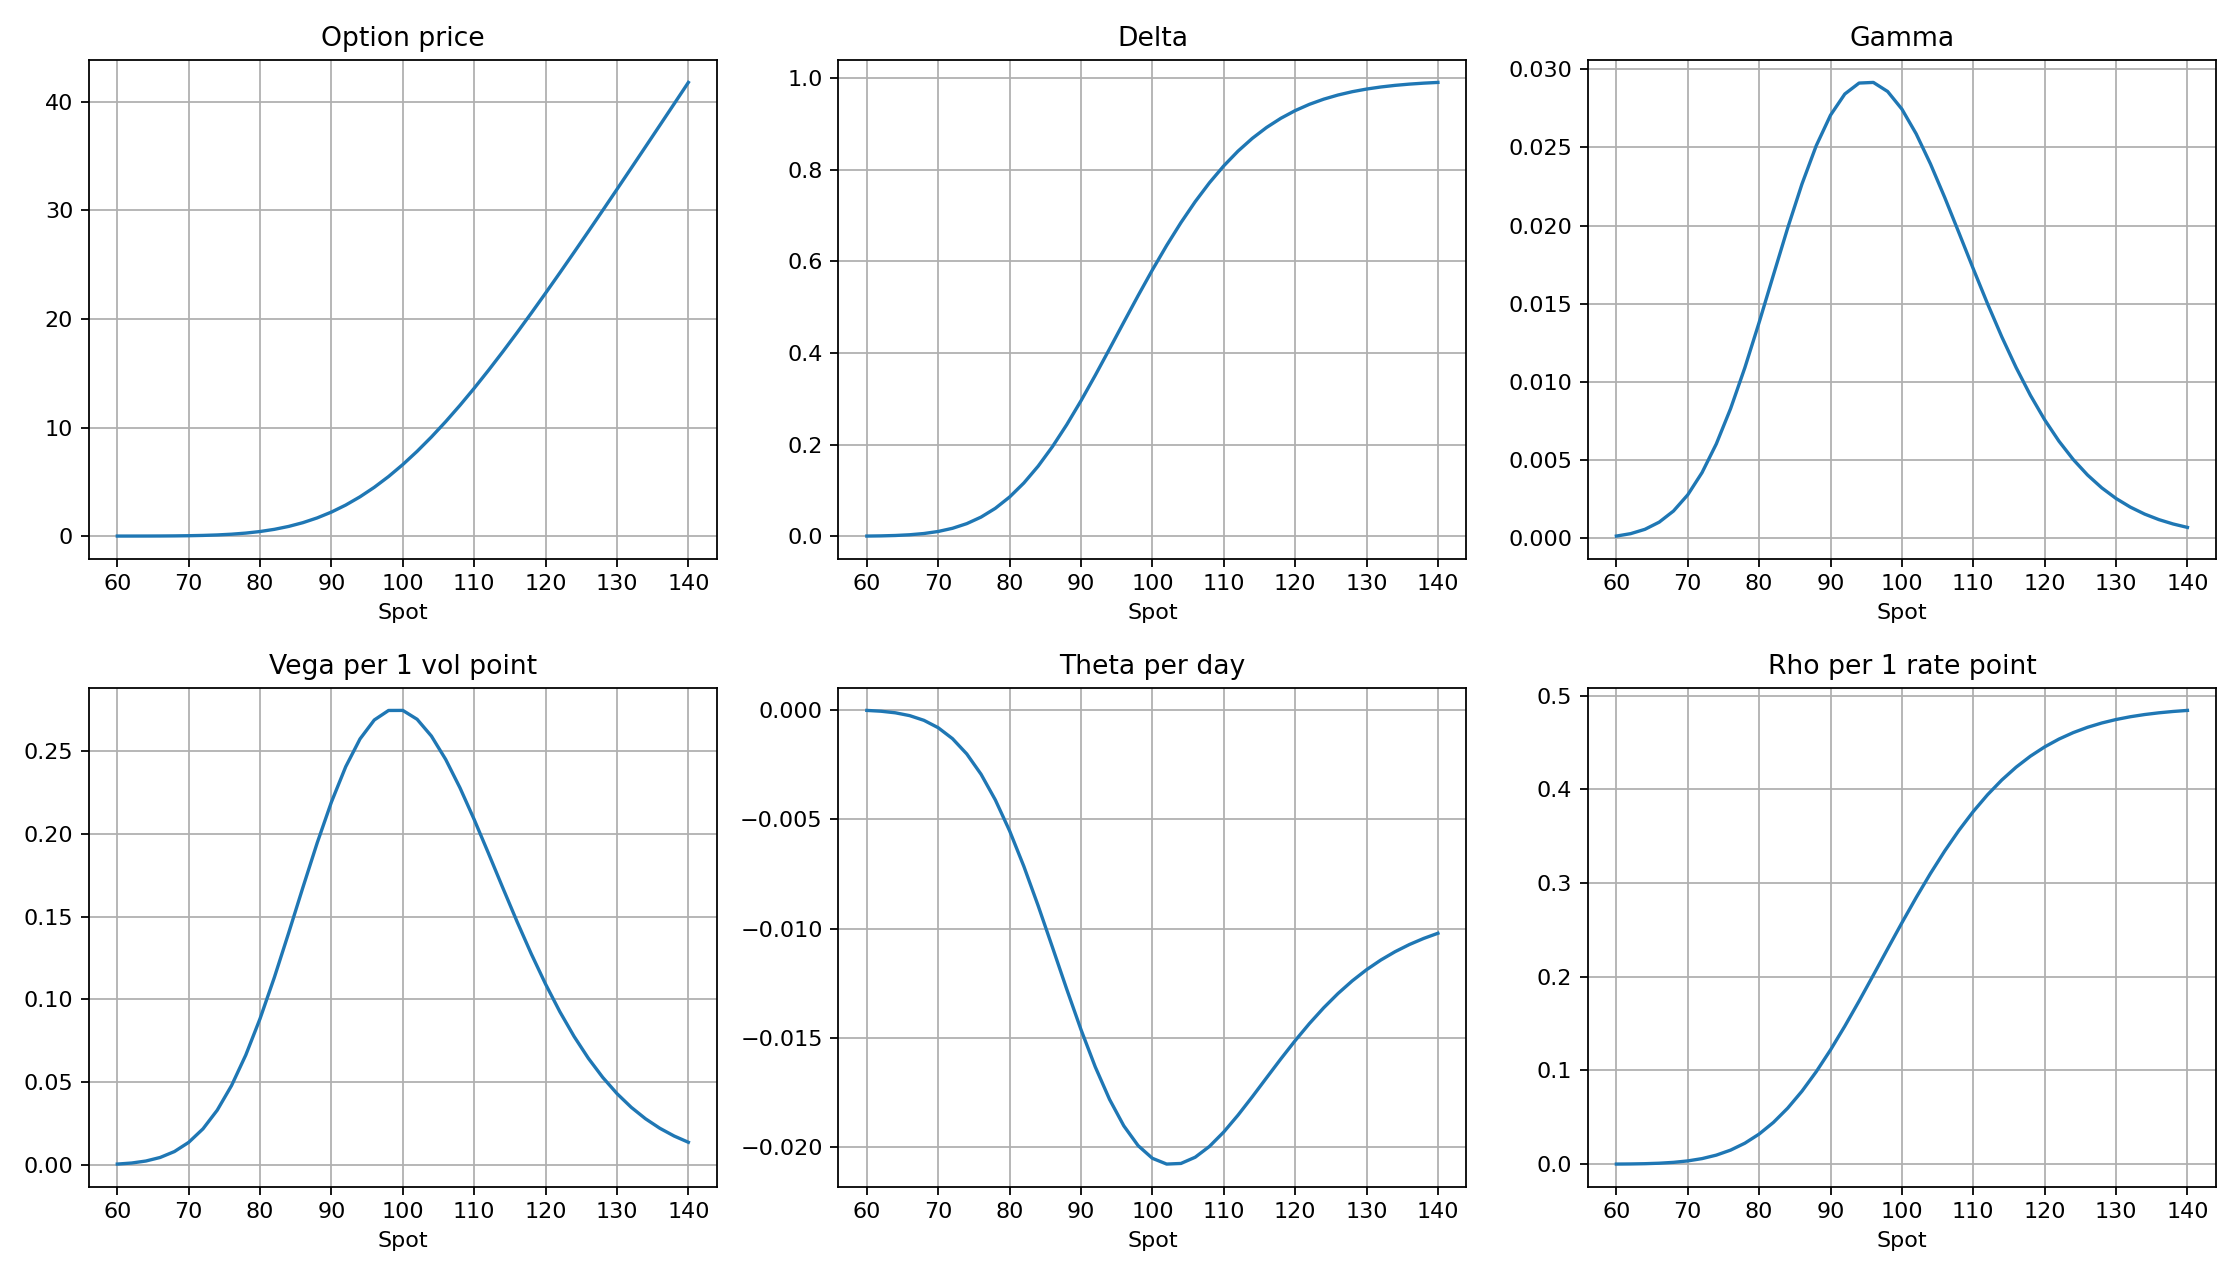

The table this chart was drawn from, first rows:
spot, price, delta, gamma, vega_per_1pct, theta_per_year, theta_per_day, rho_per_1pct
60.0, 0.0007074, 0.0003353, 0.0001445, 0.0005203, -0.01117, -3.06156180436641e-05, 9.705601983932995e-05
62.0, 0.001755, 0.0007634, 0.0002995, 0.001151, -0.02483, -6.802598431917311e-05, 0.0002279
64.0, 0.00404, 0.001614, 0.0005761, 0.00236, -0.05113, -0.0001401, 0.0004963
66.0, 0.008691, 0.003189, 0.001035, 0.004509, -0.09817, -0.000269, 0.001009
68.0, 0.01757, 0.005923, 0.001747, 0.008078, -0.1768, -0.0004844, 0.001926
70.0, 0.03354, 0.01039, 0.002783, 0.01364, -0.3001, -0.0008223, 0.00347
72.0, 0.06077, 0.01731, 0.004202, 0.02178, -0.4825, -0.001322, 0.005928
74.0, 0.1049, 0.02748, 0.006039, 0.03307, -0.7375, -0.002021, 0.009643
76.0, 0.1734, 0.04175, 0.008293, 0.0479, -1.076, -0.002948, 0.015
78.0, 0.2752, 0.0609, 0.01091, 0.0664, -1.504, -0.004121, 0.02237
80.0, 0.4207, 0.08558, 0.01381, 0.08837, -2.02, -0.005535, 0.03213
82.0, 0.6215, 0.1162, 0.01684, 0.1132, -2.615, -0.007163, 0.04454
84.0, 0.8896, 0.1529, 0.01985, 0.14, -3.27, -0.008959, 0.05978
86.0, 1.237, 0.1955, 0.02266, 0.1676, -3.962, -0.01086, 0.07787
88.0, 1.675, 0.2433, 0.02511, 0.1944, -4.662, -0.01277, 0.09868
90.0, 2.213, 0.2956, 0.02706, 0.2192, -5.337, -0.01462, 0.1219
92.0, 2.86, 0.3512, 0.02841, 0.2405, -5.959, -0.01633, 0.1472
94.0, 3.619, 0.4088, 0.02911, 0.2572, -6.501, -0.01781, 0.174
96.0, 4.495, 0.4672, 0.02915, 0.2687, -6.943, -0.01902, 0.2018
98.0, 5.488, 0.525, 0.02857, 0.2744, -7.272, -0.01992, 0.2298
100.0, 6.594, 0.5811, 0.02744, 0.2744, -7.483, -0.0205, 0.2576
102.0, 7.81, 0.6345, 0.02586, 0.2691, -7.58, -0.02077, 0.2845
104.0, 9.13, 0.6843, 0.02394, 0.259, -7.569, -0.02074, 0.3102
106.0, 10.54, 0.7301, 0.02179, 0.2449, -7.466, -0.02045, 0.3342
108.0, 12.05, 0.7714, 0.01952, 0.2277, -7.285, -0.01996, 0.3563
110.0, 13.63, 0.8082, 0.01723, 0.2085, -7.045, -0.0193, 0.3764
112.0, 15.28, 0.8404, 0.015, 0.1881, -6.763, -0.01853, 0.3942
114.0, 16.99, 0.8682, 0.01288, 0.1673, -6.457, -0.01769, 0.41
116.0, 18.75, 0.892, 0.01092, 0.1469, -6.14, -0.01682, 0.4236
118.0, 20.55, 0.912, 0.009148, 0.1274, -5.825, -0.01596, 0.4353
120.0, 22.39, 0.9287, 0.007579, 0.1091, -5.521, -0.01513, 0.4453
122.0, 24.26, 0.9425, 0.006212, 0.09246, -5.235, -0.01434, 0.4536
124.0, 26.16, 0.9537, 0.005041, 0.07751, -4.972, -0.01362, 0.4605
126.0, 28.08, 0.9628, 0.004051, 0.06432, -4.735, -0.01297, 0.4661
128.0, 30.01, 0.97, 0.003227, 0.05287, -4.523, -0.01239, 0.4708
130.0, 31.96, 0.9758, 0.002548, 0.04306, -4.337, -0.01188, 0.4745
132.0, 33.91, 0.9803, 0.001996, 0.03478, -4.176, -0.01144, 0.4774
134.0, 35.88, 0.9838, 0.001551, 0.02786, -4.036, -0.01106, 0.4798
136.0, 37.85, 0.9865, 0.001197, 0.02214, -3.917, -0.01073, 0.4816
138.0, 39.82, 0.9887, 0.0009171, 0.01747, -3.816, -0.01045, 0.4831
140.0, 41.8, 0.9903, 0.0006981, 0.01368, -3.729, -0.01022, 0.4842
